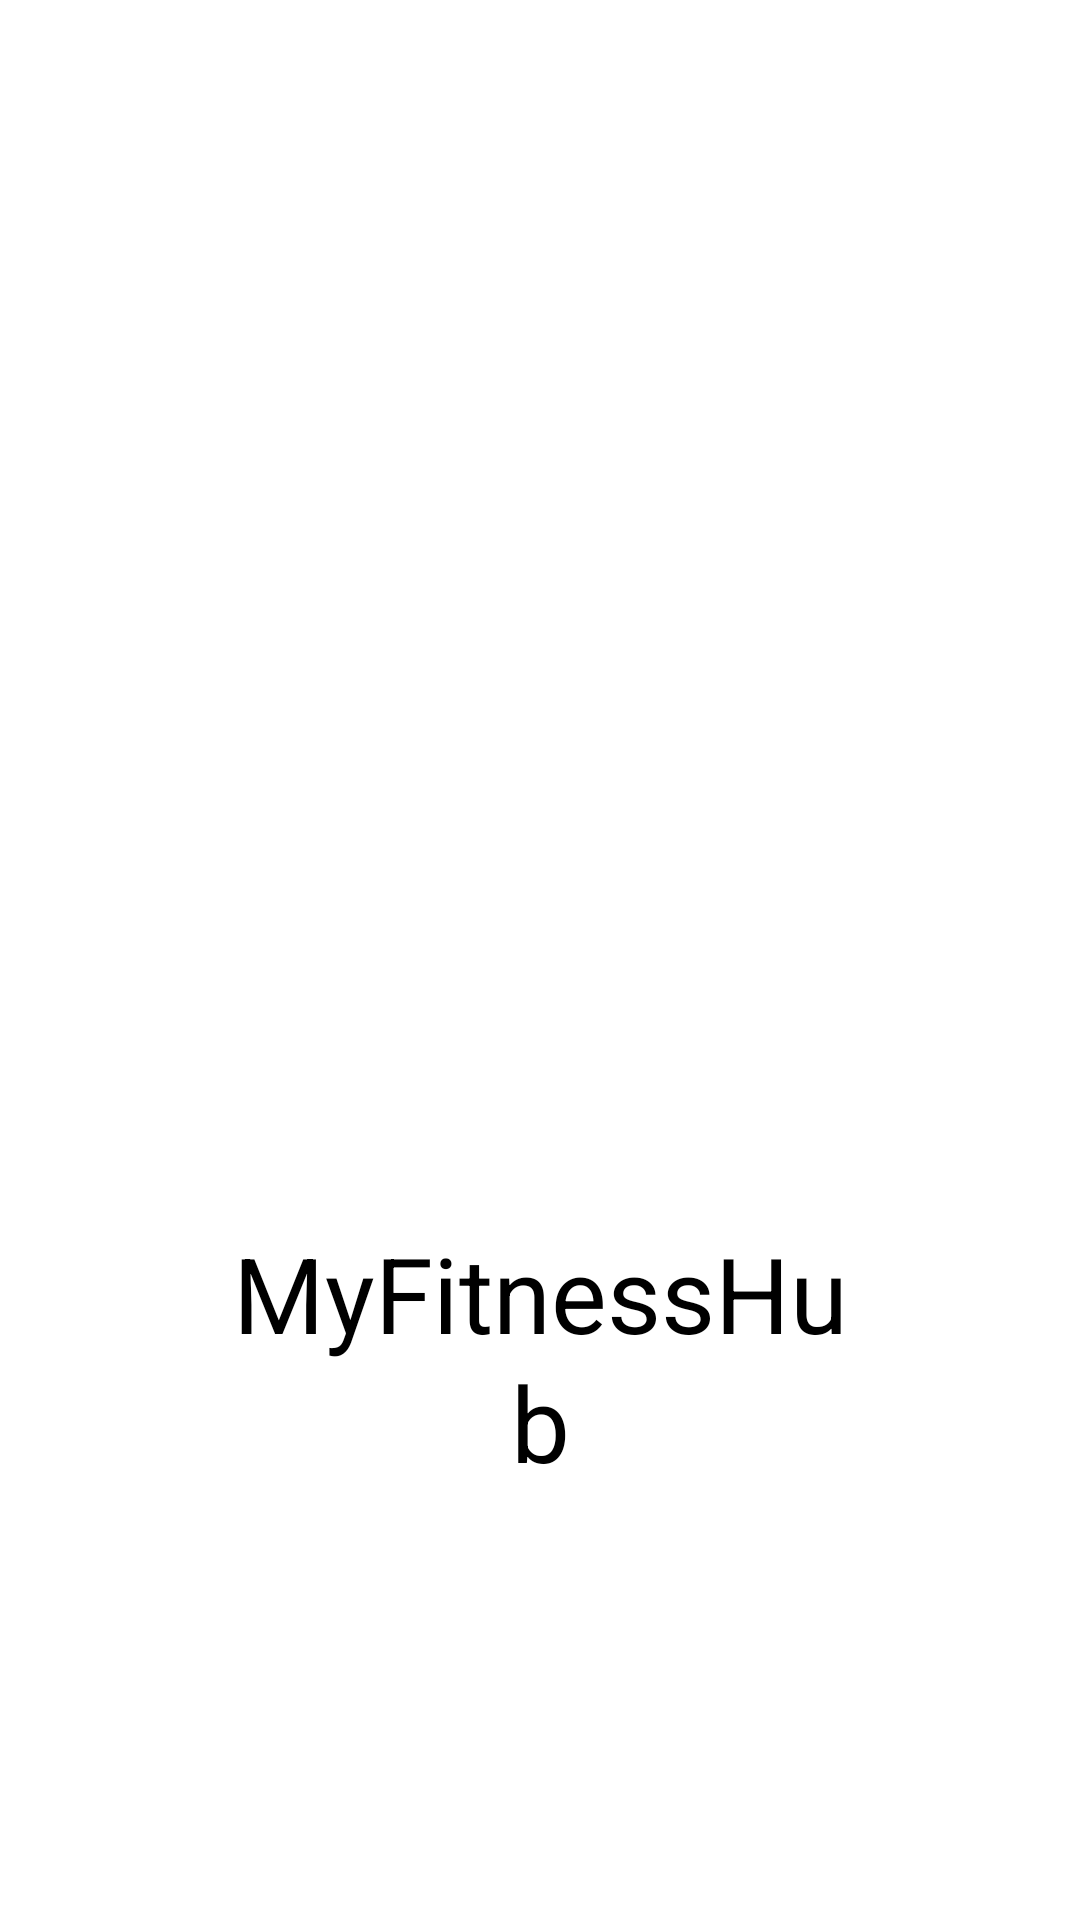

The Android layout XML behind this screen, and the referenced resources:
<!-- AndroidManifest.xml: application theme Theme.MyFitnessHub -->
<!-- res/layout/activity_splash_screen.xml -->
<?xml version="1.0" encoding="utf-8"?>
<RelativeLayout xmlns:android="http://schemas.android.com/apk/res/android"
    xmlns:app="http://schemas.android.com/apk/res-auto"
    xmlns:tools="http://schemas.android.com/tools"
    android:layout_width="match_parent"
    android:layout_height="match_parent"
    android:background="@color/white"
    tools:context=".splash_screen">

    <LinearLayout
        android:layout_width="match_parent"
        android:layout_height="match_parent"
        android:layout_marginLeft="70dp"
        android:layout_marginRight="70dp"
        android:orientation="vertical"
        android:gravity="center">

        <VideoView
            android:id="@+id/videoView"
            android:layout_width="250dp"
            android:layout_height="250dp"
            android:backgroundTint="@color/white"/>

        <TextView
            android:layout_width="wrap_content"
            android:layout_height="wrap_content"
            android:layout_below="@id/videoView"
            android:layout_marginTop="15dp"
            android:fontFamily="sans-serif"
            android:lineSpacingExtra="2dp"
            android:text="MyFitnessHub"
            android:textAlignment="center"
            android:textColor="@color/black"
            android:textSize="35dp"/>

    </LinearLayout>

</RelativeLayout>
<!-- resources referenced by this layout -->
<resources>
  <color name="black">#FF000000</color>
  <color name="white">#FFFFFFFF</color>
  <style name="Theme.MyFitnessHub" parent="Theme.MaterialComponents.DayNight.DarkActionBar">
          
          <item name="colorPrimary">@color/purple_500</item>
          <item name="colorPrimaryVariant">@color/purple_700</item>
          <item name="colorOnPrimary">@color/white</item>
          
          <item name="colorSecondary">@color/teal_200</item>
          <item name="colorSecondaryVariant">@color/teal_700</item>
          <item name="colorOnSecondary">@color/black</item>
          
          <item name="android:statusBarColor">?attr/colorPrimaryVariant</item>
          
      </style>
  <color name="purple_500">#FF6200EE</color>
  <color name="purple_700">#FF3700B3</color>
  <color name="teal_200">#FF03DAC5</color>
  <color name="teal_700">#FF018786</color>
</resources>
